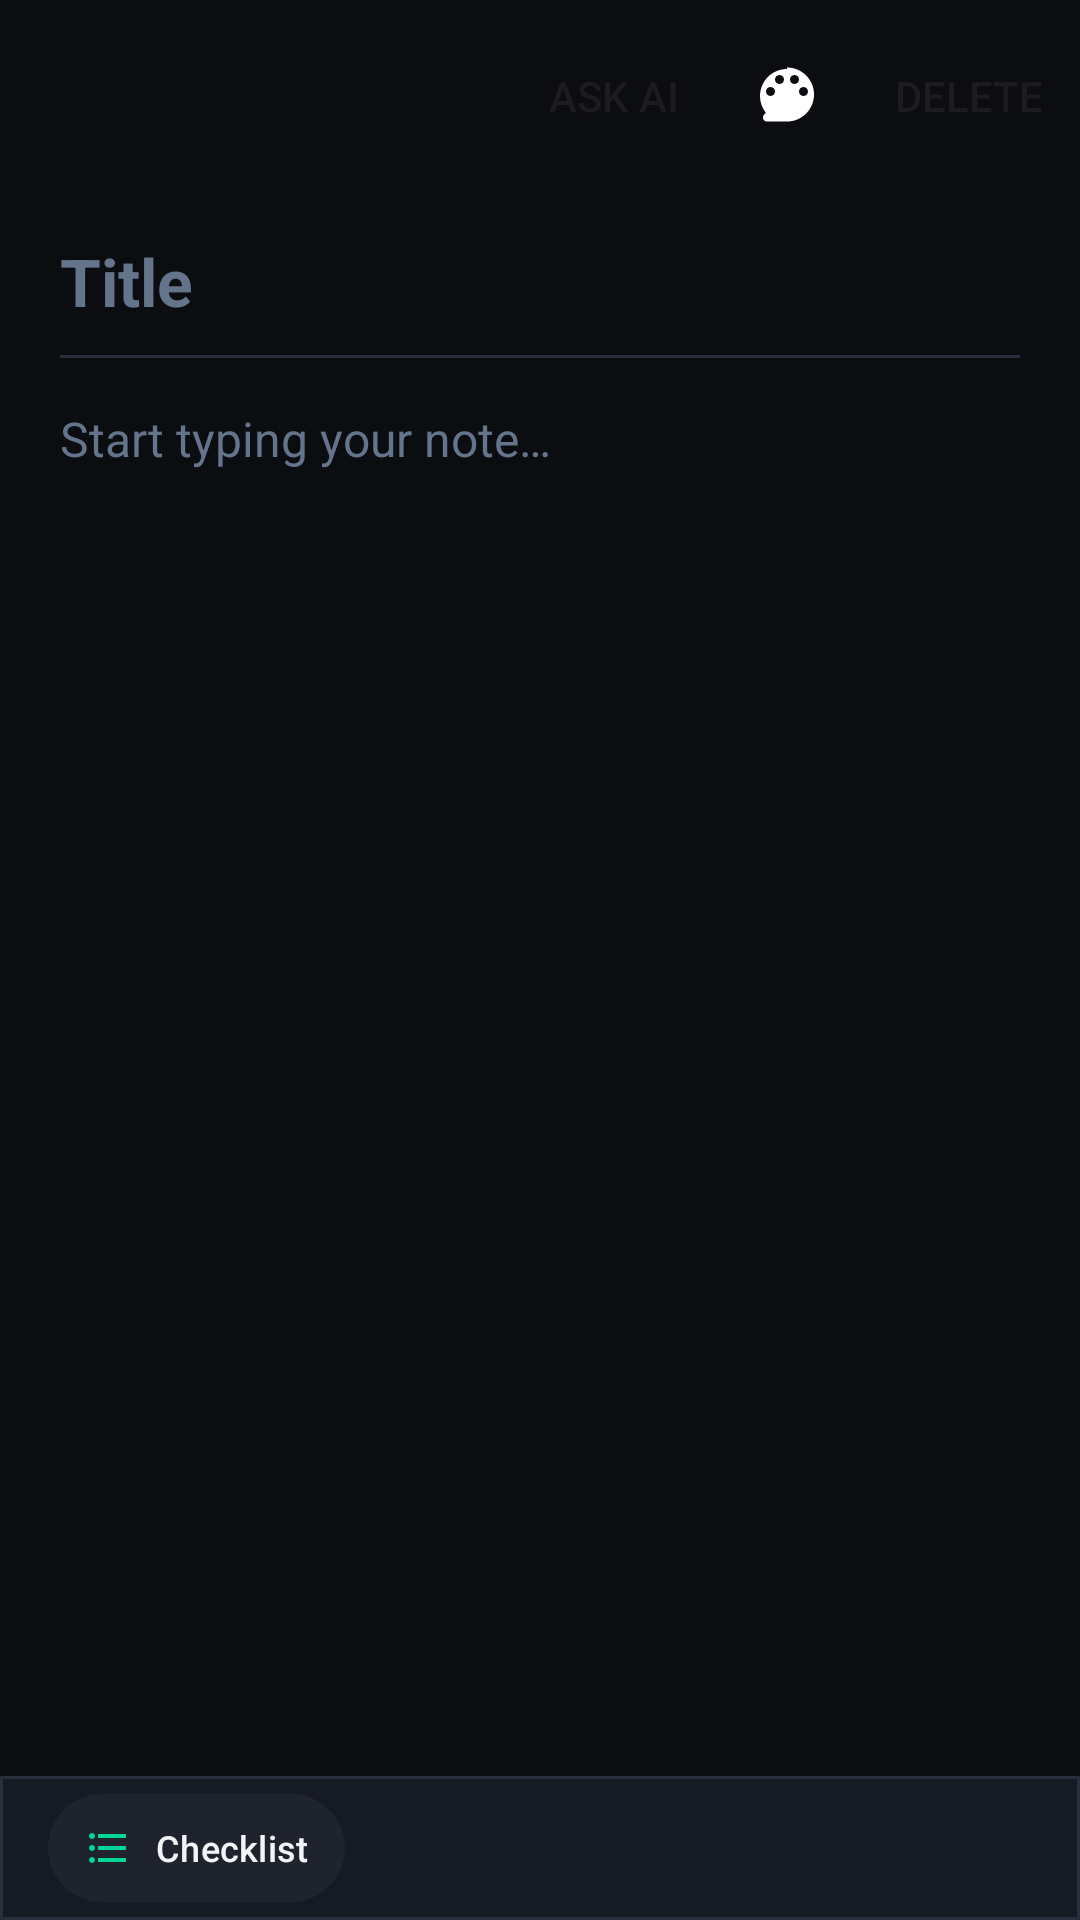

Produce the Android XML layout that renders to this screen, including the resource entries it uses.
<!-- AndroidManifest.xml: application theme Theme.MyAssistant -->
<!-- res/layout/activity_note_detail.xml -->
<?xml version="1.0" encoding="utf-8"?>
<androidx.coordinatorlayout.widget.CoordinatorLayout xmlns:android="http://schemas.android.com/apk/res/android"
    xmlns:app="http://schemas.android.com/apk/res-auto"
    xmlns:tools="http://schemas.android.com/tools"
    android:id="@+id/rootNoteDetail"
    android:layout_width="match_parent"
    android:layout_height="match_parent"
    android:background="@color/colorBackground"
    tools:context=".NoteDetailActivity">

    <com.google.android.material.appbar.AppBarLayout
        android:id="@+id/appBarLayout"
        android:layout_width="match_parent"
        android:layout_height="wrap_content"
        android:background="@color/colorBackground"
        app:elevation="0dp">

        <com.google.android.material.appbar.MaterialToolbar
            android:id="@+id/toolbar"
            android:layout_width="match_parent"
            android:layout_height="?attr/actionBarSize"
            app:navigationIcon="@drawable/ic_arrow_back_24"
            app:navigationIconTint="@color/textColorPrimary"
            app:title=""
            app:menu="@menu/menu_note_detail" />

        
        <View
            android:id="@+id/viewColorAccentBar"
            android:layout_width="match_parent"
            android:layout_height="3dp"
            android:background="@android:color/transparent" />

    </com.google.android.material.appbar.AppBarLayout>

    <RelativeLayout
        android:layout_width="match_parent"
        android:layout_height="match_parent"
        app:layout_behavior="@string/appbar_scrolling_view_behavior">

        
        <EditText
            android:id="@+id/editTextNoteTitle"
            android:layout_width="match_parent"
            android:layout_height="wrap_content"
            android:hint="@string/hint_note_title"
            android:textSize="22sp"
            android:textStyle="bold"
            android:textColor="@color/textColorPrimary"
            android:textColorHint="@color/textColorTertiary"
            android:background="@android:color/transparent"
            android:paddingHorizontal="20dp"
            android:paddingTop="12dp"
            android:paddingBottom="10dp"
            android:inputType="textCapSentences"
            android:imeOptions="actionNext" />

        <View
            android:id="@+id/titleSeparator"
            android:layout_width="match_parent"
            android:layout_height="1dp"
            android:background="@color/surfaceOutline"
            android:layout_below="@id/editTextNoteTitle"
            android:layout_marginHorizontal="20dp"
            android:layout_marginBottom="8dp" />

        
        <EditText
            android:id="@+id/editTextNoteContent"
            android:layout_width="match_parent"
            android:layout_height="match_parent"
            android:layout_below="@id/titleSeparator"
            android:layout_above="@id/bottomBar"
            android:background="@android:color/transparent"
            android:gravity="top"
            android:hint="@string/hint_note_content"
            android:inputType="textMultiLine|textCapSentences"
            android:paddingHorizontal="20dp"
            android:paddingVertical="8dp"
            android:textColor="@color/textColorPrimary"
            android:textColorHint="@color/textColorTertiary"
            android:lineSpacingExtra="4dp"
            android:textSize="16sp" />

        
        <androidx.recyclerview.widget.RecyclerView
            android:id="@+id/recyclerViewChecklist"
            android:layout_width="match_parent"
            android:layout_height="match_parent"
            android:layout_below="@id/titleSeparator"
            android:layout_above="@id/bottomBar"
            android:paddingHorizontal="16dp"
            android:paddingVertical="4dp"
            android:clipToPadding="false"
            android:visibility="gone" />

        
        <com.google.android.material.card.MaterialCardView
            android:id="@+id/bottomBar"
            android:layout_width="match_parent"
            android:layout_height="wrap_content"
            android:layout_alignParentBottom="true"
            app:cardBackgroundColor="@color/surfaceContainer"
            app:cardCornerRadius="0dp"
            app:strokeColor="@color/surfaceOutline"
            app:strokeWidth="1dp"
            app:cardElevation="4dp">

            <LinearLayout
                android:layout_width="match_parent"
                android:layout_height="48dp"
                android:orientation="horizontal"
                android:gravity="center_vertical"
                android:paddingHorizontal="16dp">

                
                <com.google.android.material.button.MaterialButton
                    android:id="@+id/buttonToggleMode"
                    style="@style/Widget.Material3.Button.TonalButton"
                    android:layout_width="wrap_content"
                    android:layout_height="36dp"
                    android:insetTop="0dp"
                    android:insetBottom="0dp"
                    android:paddingHorizontal="12dp"
                    android:text="@string/mode_checklist"
                    android:textColor="@color/textColorPrimary"
                    android:textSize="12sp"
                    app:icon="@drawable/ic_format_list_bulleted_24"
                    app:iconSize="16dp"
                    app:iconTint="@color/primary"
                    app:cornerRadius="18dp"
                    app:backgroundTint="@color/surfaceContainerHighest" />

                <View
                    android:layout_width="0dp"
                    android:layout_height="1dp"
                    android:layout_weight="1" />

                
                <TextView
                    android:id="@+id/textViewMetaStats"
                    android:layout_width="wrap_content"
                    android:layout_height="wrap_content"
                    android:textColor="@color/textColorSecondary"
                    android:textSize="12sp"
                    android:paddingHorizontal="8dp"
                    android:visibility="gone"
                    tools:text="0/0 done"
                    tools:visibility="visible" />

            </LinearLayout>

        </com.google.android.material.card.MaterialCardView>

    </RelativeLayout>

</androidx.coordinatorlayout.widget.CoordinatorLayout>
<!-- resources referenced by this layout -->
<resources>
  <color name="colorBackground">#0B0D11</color>
  <color name="primary">#00D492</color>
  <color name="surfaceContainer">#161A22</color>
  <color name="surfaceContainerHighest">#1E232E</color>
  <color name="surfaceOutline">#282E3C</color>
  <color name="textColorPrimary">#F3F4F6</color>
  <color name="textColorSecondary">#9CA3AF</color>
  <color name="textColorTertiary">#64748B</color>
  <!-- drawable ic_format_list_bulleted_24 (drawable) -->
  <vector xmlns:android="http://schemas.android.com/apk/res/android"
      android:width="24dp"
      android:height="24dp"
      android:viewportWidth="24"
      android:viewportHeight="24"
      android:tint="?attr/colorControlNormal">
      <path
          android:fillColor="@android:color/white"
          android:pathData="M4,10.5c-0.83,0 -1.5,0.67 -1.5,1.5s0.67,1.5 1.5,1.5 1.5,-0.67 1.5,-1.5 -0.67,-1.5 -1.5,-1.5zM4,4.5C3.17,4.5 2.5,5.17 2.5,6S3.17,7.5 4,7.5 5.5,6.83 5.5,6 4.83,4.5 4,4.5zM4,16.5c-0.83,0 -1.5,0.68 -1.5,1.51 0,0.82 0.67,1.49 1.5,1.49s1.5,-0.67 1.5,-1.49c0,-0.83 -0.67,-1.51 -1.5,-1.51zM7,19h14v-2H7v2zM7,13h14v-2H7v2zM7,5v2h14V5H7z"/>
  </vector>
  <string name="hint_note_content">Start typing your note…</string>
  <string name="hint_note_title">Title</string>
  <string name="mode_checklist">Checklist</string>
  <style name="Theme.MyAssistant" parent="Base.Theme.MyAssistant" />
  <style name="Base.Theme.MyAssistant" parent="Theme.Material3.DayNight.NoActionBar">
          
          <item name="colorPrimary">@color/colorPrimary</item>
          <item name="colorOnPrimary">@color/colorOnPrimary</item>
          <item name="colorPrimaryContainer">@color/colorPrimaryContainer</item>
          <item name="colorOnPrimaryContainer">@color/colorOnPrimaryContainer</item>
  
          <item name="colorSecondary">@color/colorSecondary</item>
          <item name="colorOnSecondary">@color/white</item>
          <item name="colorSecondaryContainer">@color/colorSecondaryContainer</item>
          <item name="colorOnSecondaryContainer">@color/colorSecondary</item>
  
          <item name="colorTertiary">@color/colorAccent</item>
          <item name="colorOnTertiary">@color/colorOnAccent</item>
          <item name="colorTertiaryContainer">@color/colorAccentContainer</item>
  
          
          <item name="android:colorBackground">@color/appBackground</item>
          <item name="colorSurface">@color/surface</item>
          <item name="colorOnSurface">@color/textColorPrimary</item>
          <item name="colorSurfaceContainer">@color/surfaceContainer</item>
          <item name="colorSurfaceContainerHighest">@color/surfaceContainerHighest</item>
          <item name="colorSurfaceVariant">@color/surfaceVariant</item>
          <item name="colorOnSurfaceVariant">@color/textColorSecondary</item>
          <item name="colorOutline">@color/surfaceOutline</item>
  
          
          <item name="android:statusBarColor">@color/appBackground</item>
          <item name="android:navigationBarColor">@color/surfaceContainer</item>
          <item name="android:windowLightStatusBar">false</item>
          <item name="android:windowLightNavigationBar">false</item>
      </style>
  <color name="colorPrimary">#00D492</color>
  <color name="colorOnPrimary">#07140E</color>
  <color name="colorPrimaryContainer">#13382C</color>
  <color name="colorOnPrimaryContainer">#00D492</color>
  <color name="colorSecondary">#38BDF8</color>
  <color name="white">#FFFFFFFF</color>
  <color name="colorSecondaryContainer">#122B38</color>
  <color name="colorAccent">#FF6B6B</color>
  <color name="colorOnAccent">#FFFFFF</color>
  <color name="colorAccentContainer">#3D1B1B</color>
  <color name="appBackground">#0B0D11</color>
  <color name="surface">#13161C</color>
  <color name="surfaceVariant">#1A1E27</color>
</resources>
